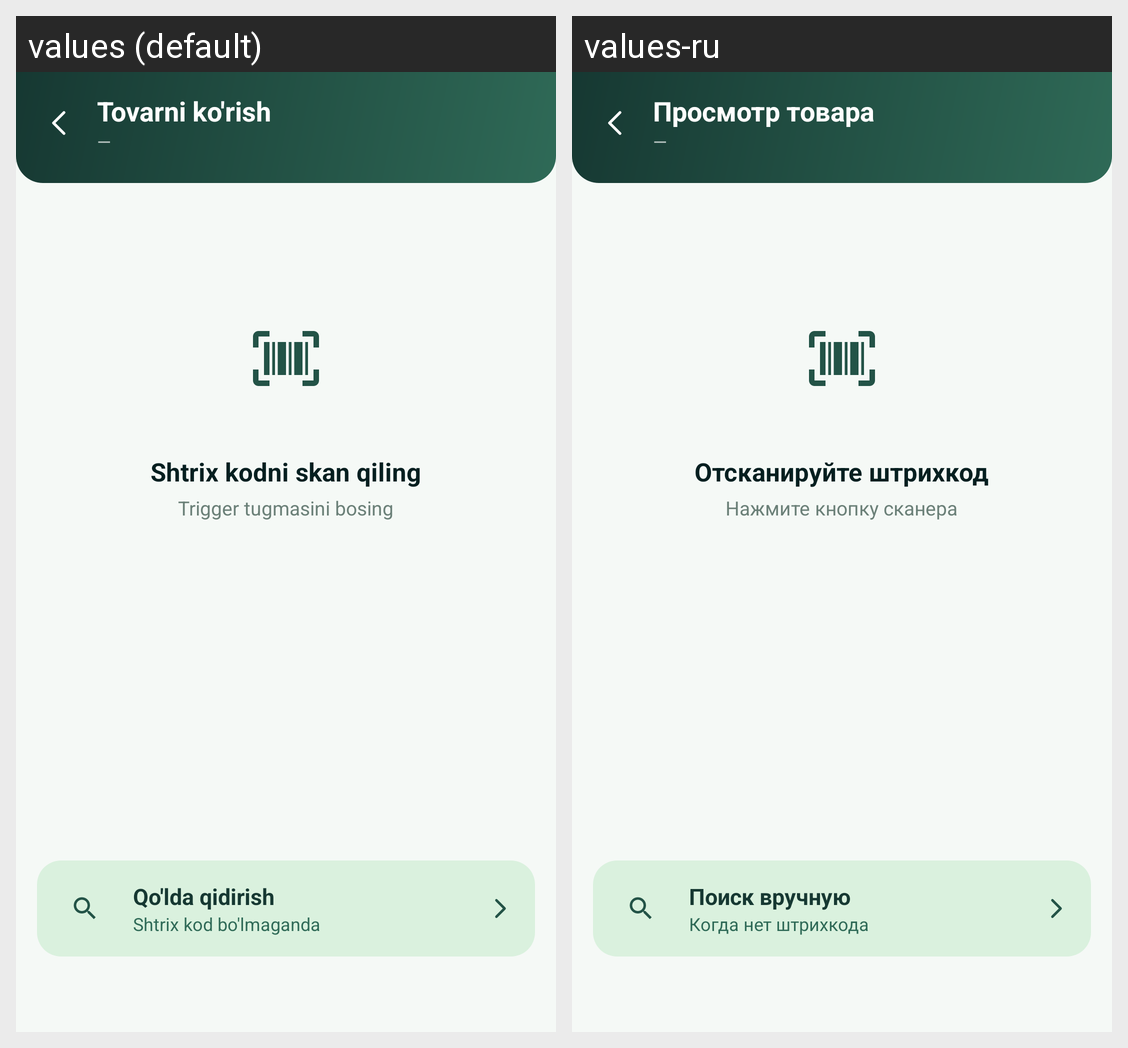

Translations of the strings shown on this Android screen, per locale in the grid:
Android screen res/layout/activity_lookup.xml rendered under 2 locales, left to right: values (default), values-ru. Device: Nexus 5 (rendered at 1080×1920; each locale shown at half size, 540×960, under a caption strip naming it); theme Theme.SevimliTZD.
Strings drawn on this screen, with the default value and each locale's value (text and hints the layout hard-codes, and strings that could not be matched under every locale, appear in the picture but are not listed):

view_product
  values: Tovarni ko'rish
  values-ru: Просмотр товара

dash
  values: —
  values-ru: —  [not translated; the default value is used]

scan_barcode
  values: Shtrix kodni skan qiling
  values-ru: Отсканируйте штрихкод

press_trigger
  values: Trigger tugmasini bosing
  values-ru: Нажмите кнопку сканера

manual_search
  values: Qo'lda qidirish
  values-ru: Поиск вручную

when_no_barcode
  values: Shtrix kod bo'lmaganda
  values-ru: Когда нет штрихкода
